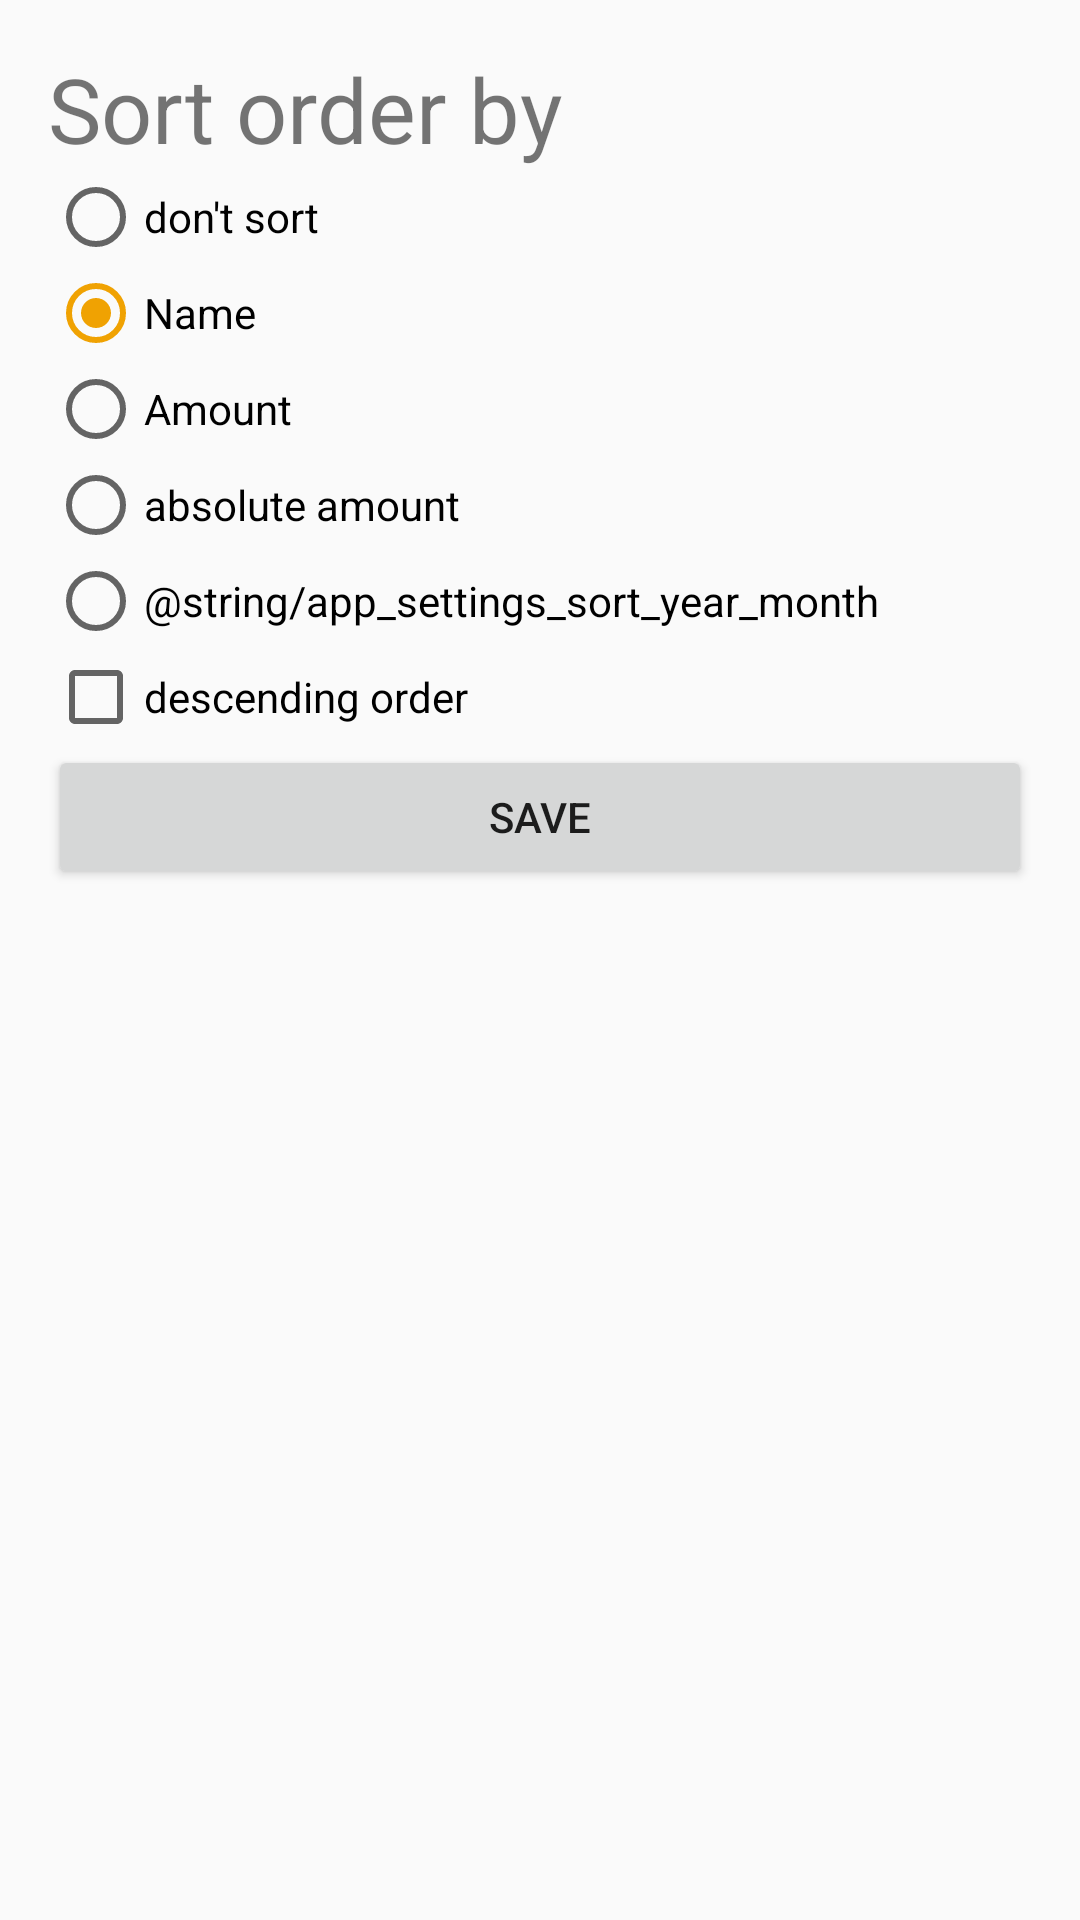

Reconstruct the res/layout file that produces this screen, plus the resources it refers to.
<!-- AndroidManifest.xml: application theme AppTheme -->
<!-- res/layout/activity_config.xml -->
<LinearLayout xmlns:android="http://schemas.android.com/apk/res/android"
    android:layout_width="match_parent"
    xmlns:app="http://schemas.android.com/apk/res-auto"
    android:layout_height="match_parent"
    android:orientation="vertical"
    android:padding="16dp"
    >


    <TextView
        android:id="@+id/textView3"
        android:layout_width="match_parent"
        android:layout_height="wrap_content"
        android:text="@string/app_settings_sort"
        android:textSize="30sp" />

    <RadioGroup
        android:layout_width="match_parent"
        android:layout_height="wrap_content">

        <RadioButton
            android:id="@+id/radioButton_sort_notsort"
            android:layout_width="match_parent"
            android:layout_height="wrap_content"
            android:layout_weight="1"
            android:checked="true"
            android:text="@string/app_settings_sort_notsort" />

        <RadioButton
            android:id="@+id/radioButton_sort_name"
            android:layout_width="match_parent"
            android:layout_height="wrap_content"
            android:layout_weight="1"
            android:checked="true"
            android:text="@string/app_settings_sort_name" />

        <RadioButton
            android:id="@+id/radioButton_sort_cost"
            android:layout_width="match_parent"
            android:layout_height="wrap_content"
            android:layout_weight="1"
            android:text="@string/app_settings_sort_cost" />

        <RadioButton
            android:id="@+id/radioButton_sort_abscost"
            android:layout_width="match_parent"
            android:layout_height="wrap_content"
            android:layout_weight="1"
            android:text="@string/app_settings_sort_abs_cost" />

        <RadioButton
            android:id="@+id/radioButton_sort_year_month"
            android:layout_width="match_parent"
            android:layout_height="wrap_content"
            android:layout_weight="1"
            android:text="@string/app_settings_sort_year_month" />

    </RadioGroup>


    <CheckBox
        android:id="@+id/checkBox_sort_desc"
        android:layout_width="match_parent"
        android:layout_height="wrap_content"
        android:text="@string/app_settings_sort_desc" />

    <Button
        android:id="@+id/button"
        android:layout_width="match_parent"
        android:layout_height="wrap_content"
        android:text="@string/app_settings_save"
        android:onClick="saveConfig"/>
</LinearLayout>
<!-- resources referenced by this layout -->
<resources>
  <string name="app_settings_save">save</string>
  <string name="app_settings_sort">Sort order by</string>
  <string name="app_settings_sort_abs_cost">absolute amount</string>
  <string name="app_settings_sort_cost">Amount</string>
  <string name="app_settings_sort_desc">descending order</string>
  <string name="app_settings_sort_name">Name</string>
  <string name="app_settings_sort_notsort">don\'t sort</string>
  <style name="AppTheme" parent="Theme.AppCompat.Light.DarkActionBar">
          
          <item name="colorPrimary">@color/colorBackground</item>
          <item name="colorPrimaryDark">@color/colorBackgroundDark</item>
          <item name="colorAccent">@color/colorAccent</item>
      </style>
  <color name="colorBackground">#344955</color>
  <color name="colorBackgroundDark">#232F34</color>
  <color name="colorAccent">#F0A202</color>
</resources>
